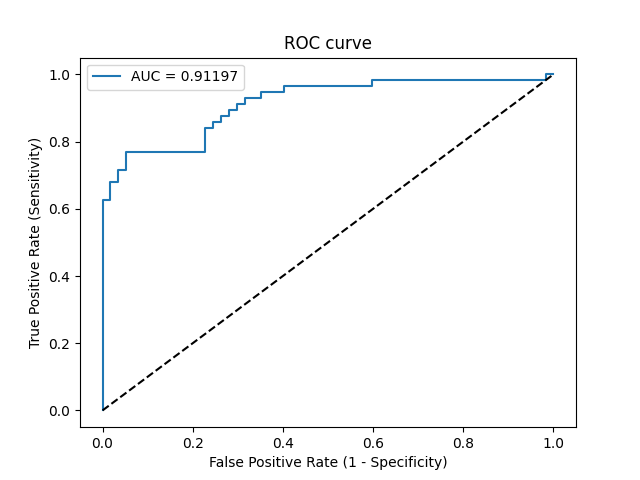

The data file committed next to this chart (first rows):
Threshold, Sensitivity, Specificity, NPV, PPV
inf, 0.0, 1.0, 0.5044, 0
0.9996, 0.01786, 1.0, 0.5089, 1.0
0.8641, 0.625, 1.0, 0.7308, 1.0
0.8337, 0.625, 0.9825, 0.7273, 0.9722
0.7894, 0.6786, 0.9825, 0.7568, 0.9744
0.7293, 0.6786, 0.9649, 0.7534, 0.95
0.7229, 0.7143, 0.9649, 0.7746, 0.9524
0.6877, 0.7143, 0.9474, 0.7714, 0.9302
0.596, 0.7679, 0.9474, 0.806, 0.9348
0.4108, 0.7679, 0.7719, 0.7719, 0.7679
0.3718, 0.8393, 0.7719, 0.8302, 0.7833
0.3704, 0.8393, 0.7544, 0.8269, 0.7705
0.367, 0.8571, 0.7544, 0.8431, 0.7742
0.3632, 0.8571, 0.7368, 0.84, 0.7619
0.3586, 0.875, 0.7368, 0.8571, 0.7656
0.3411, 0.875, 0.7193, 0.8542, 0.7538
0.3363, 0.8929, 0.7193, 0.8723, 0.7576
0.3337, 0.8929, 0.7018, 0.8696, 0.7463
0.3037, 0.9107, 0.7018, 0.8889, 0.75
0.2942, 0.9107, 0.6842, 0.8864, 0.7391
0.2665, 0.9286, 0.6842, 0.907, 0.7429
0.2141, 0.9286, 0.6491, 0.9024, 0.7222
0.2037, 0.9464, 0.6491, 0.925, 0.726
0.1788, 0.9464, 0.5965, 0.9189, 0.6974
0.1778, 0.9643, 0.5965, 0.9444, 0.7013
0.1142, 0.9643, 0.4035, 0.92, 0.6136
0.114, 0.9821, 0.4035, 0.9583, 0.618
0.02384, 0.9821, 0.01754, 0.5, 0.4955
0.0115, 1.0, 0.01754, 1.0, 0.5
0.001834, 1.0, 0.0, 0, 0.4956
